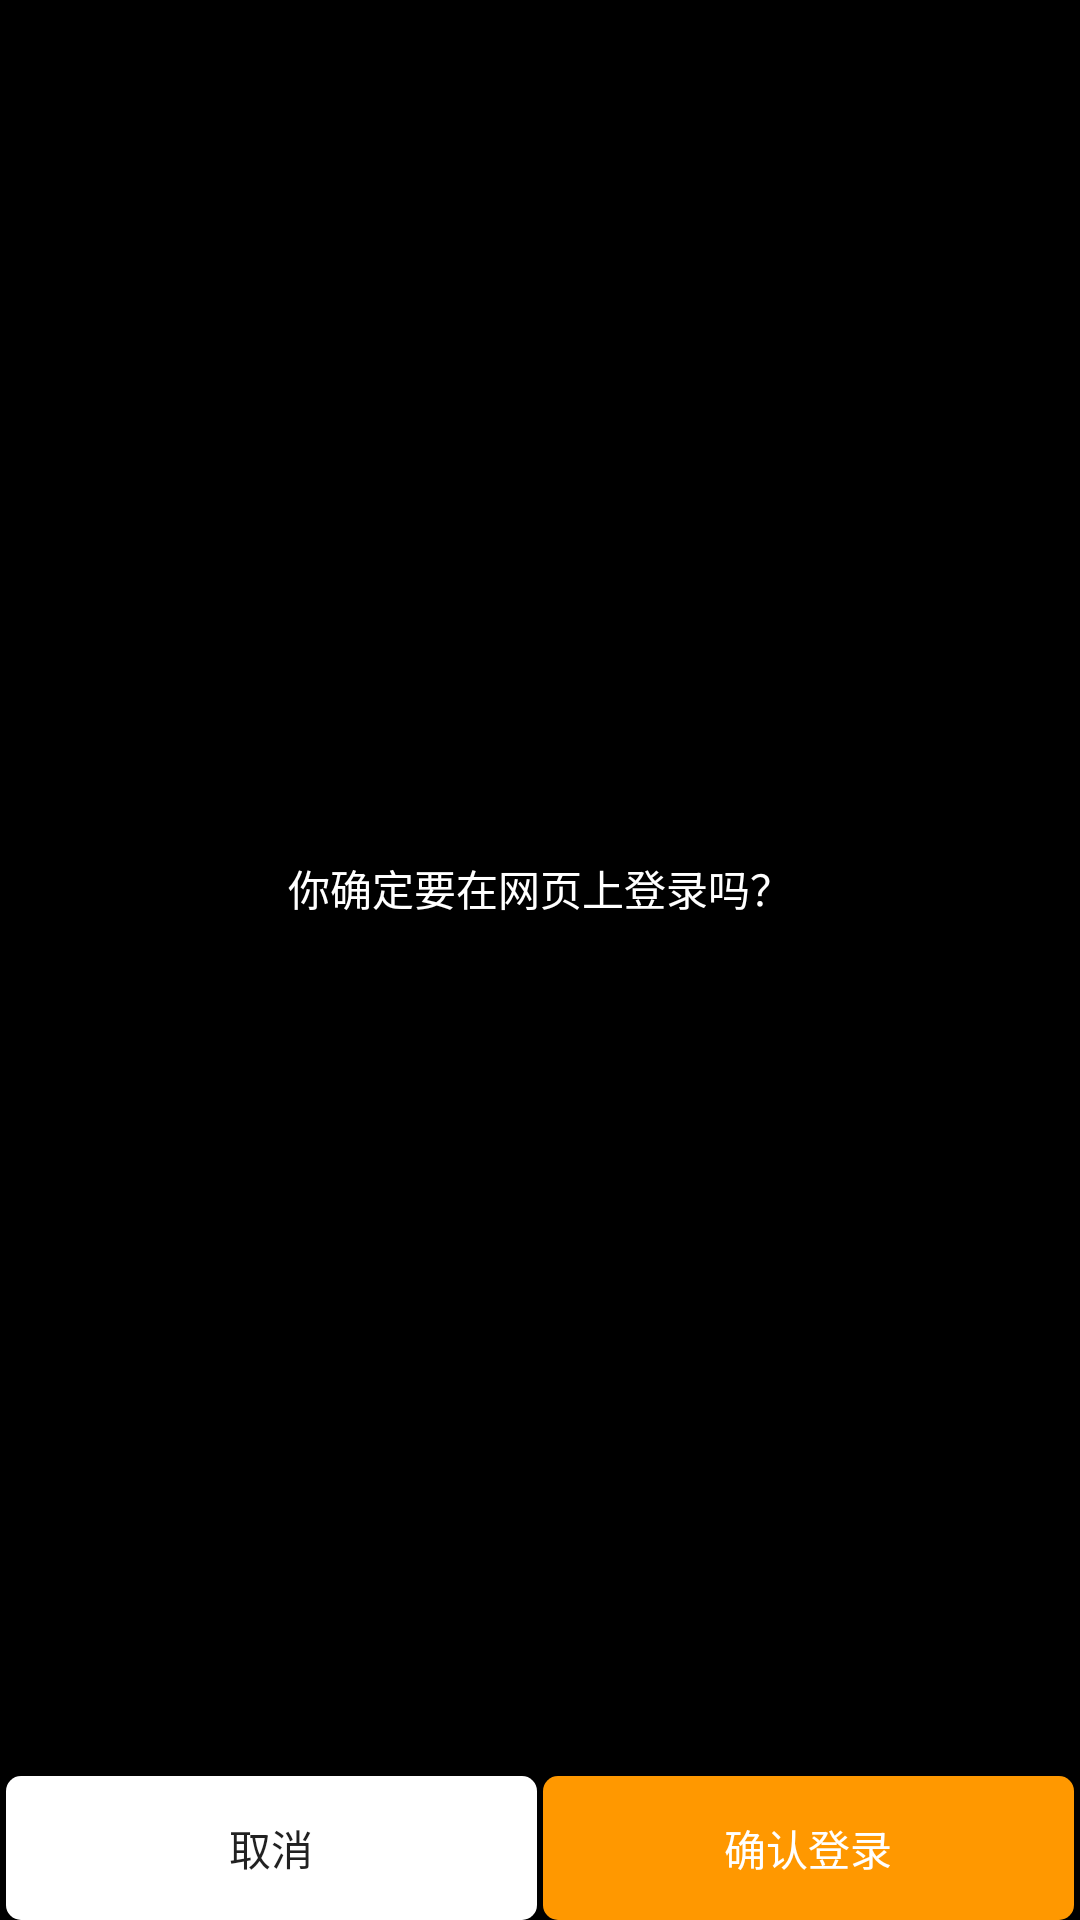

Reconstruct the res/layout file that produces this screen, plus the resources it refers to.
<!-- AndroidManifest.xml: application theme AppTheme -->
<!-- res/layout/dialog_scan_code_confirm_layout.xml -->
<?xml version="1.0" encoding="utf-8"?>
<LinearLayout
    xmlns:android="http://schemas.android.com/apk/res/android"
    android:layout_width="match_parent"
    android:background="#000"
    android:orientation="vertical"
    android:layout_height="match_parent">

    <TextView
        android:layout_width="match_parent"
        android:layout_height="wrap_content"
        android:layout_weight="1"
        android:id="@+id/text_login_message"
        android:gravity="center"
        android:textColor="@color/white"
        android:text="你确定要在网页上登录吗？"
        />
    <LinearLayout
        android:layout_gravity="bottom"
        android:layout_width="match_parent"
        android:layout_marginLeft="2dp"
        android:layout_marginRight="2dp"
        android:layout_height="wrap_content"
        android:orientation="horizontal"
        >

        <Button
            android:id="@+id/button_cancel"
            android:layout_width="wrap_content"
            android:layout_height="wrap_content"
            android:background="@drawable/selector_button_cancel"
            android:layout_weight="1"
            android:layout_marginRight="2dp"
            android:text="取消" />

        <Button
            android:id="@+id/button_ok"
            android:layout_width="wrap_content"
            android:layout_height="wrap_content"
            android:background="@drawable/selector_button_ok"
            android:layout_weight="1"
            android:textColor="#ffffff"
            android:text="确认登录" />

    </LinearLayout>

</LinearLayout>
<!-- resources referenced by this layout -->
<resources>
  <color name="white">#ffffff</color>
  <!-- drawable selector_button_cancel (drawable) -->
  <?xml version="1.0" encoding="utf-8"?>
  <selector xmlns:android="http://schemas.android.com/apk/res/android">
      <item android:state_pressed="true">
  
          
          <shape>
              <gradient android:startColor="#9e9e9e9e" android:endColor="#9e9e9e" />
              <stroke android:width="2dp" android:color="#ffffff" />
              <corners android:radius="5dp" />
              <padding android:left="10dp" android:top="10dp"
                  android:bottom="10dp" android:right="10dp" />
          </shape>
      </item>
  
      <item android:state_pressed="false">
          
          <shape>
              <gradient android:startColor="#ffffff" android:endColor="#ffffff" />
              <corners android:radius="5dp" />
              <padding android:left="10dp" android:top="10dp"
                  android:bottom="10dp" android:right="10dp" />
          </shape>
      </item>
  </selector>
  <!-- drawable selector_button_ok (drawable) -->
  <?xml version="1.0" encoding="utf-8"?>
  <selector xmlns:android="http://schemas.android.com/apk/res/android">
      <item android:state_pressed="true">
  
          
          <shape>
              <gradient android:startColor="#9e9e9e" android:endColor="#9e9e9e" />
              <stroke android:width="2dp" android:color="#ffffff" />
              <corners android:radius="5dp" />
              <padding android:left="10dp" android:top="10dp"
                  android:bottom="10dp" android:right="10dp" />
          </shape>
      </item>
  
      <item android:state_pressed="false">
          
          <shape>
              <gradient android:startColor="#ff9800" android:endColor="#ff9800" />
              <corners android:radius="5dp" />
              <padding android:left="10dp" android:top="10dp"
                  android:bottom="10dp" android:right="10dp" />
          </shape>
      </item>
  
  
  </selector>
  <style name="AppTheme" parent="Theme.AppCompat.Light.NoActionBar">
          
          <item name="colorPrimary">@color/colorPrimary</item>
          <item name="colorPrimaryDark">@color/colorPrimary</item>
          <item name="colorAccent">@color/colorAccent</item>
          <item name="android:windowNoTitle">true</item>
      </style>
  <color name="colorPrimary">#39cccc</color>
  <color name="colorAccent">#D81B60</color>
</resources>
